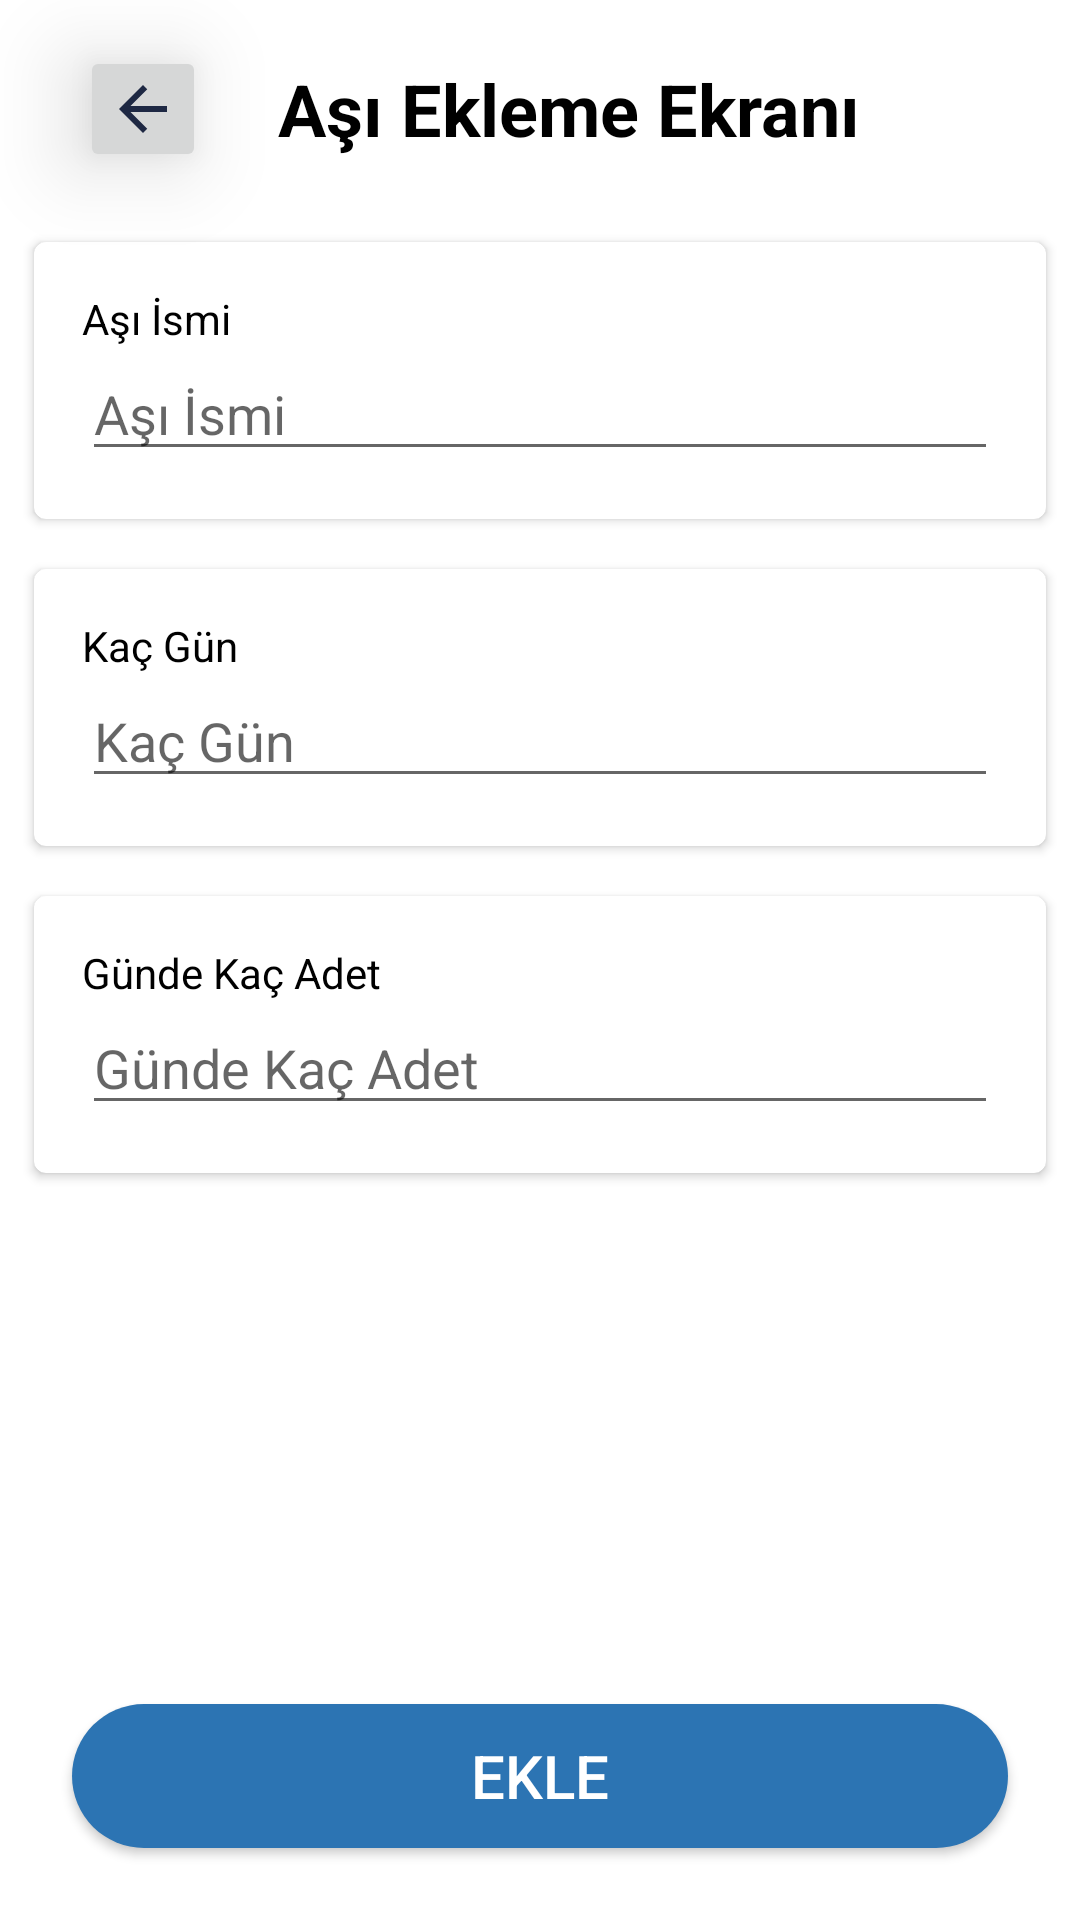

Here is an Android app screen rendered from its layout file. Give the layout XML and the strings, colors and styles it references.
<!-- AndroidManifest.xml: application theme Theme.MobilAsiTakibi -->
<!-- res/layout/fragment_add_vaccine.xml -->
<?xml version="1.0" encoding="utf-8"?>
<androidx.constraintlayout.widget.ConstraintLayout xmlns:android="http://schemas.android.com/apk/res/android"
    xmlns:app="http://schemas.android.com/apk/res-auto"
    xmlns:tools="http://schemas.android.com/tools"
    android:layout_width="match_parent"
    android:layout_height="match_parent"
    tools:context=".ui.fragment.AddVaccineFragment">

    <androidx.constraintlayout.widget.Guideline
        android:id="@+id/home_guidline_vertical_03"
        android:layout_width="wrap_content"
        android:layout_height="wrap_content"
        android:orientation="vertical"
        app:layout_constraintGuide_percent="0.03" />

    <androidx.constraintlayout.widget.Guideline
        android:id="@+id/home_guidline_vertical_97"
        android:layout_width="wrap_content"
        android:layout_height="wrap_content"
        android:orientation="vertical"
        app:layout_constraintGuide_percent="0.97" />


    <include
        android:id="@+id/arrow_back_add_vaccine"
        layout="@layout/back_button"
        android:layout_width="42dp"
        android:layout_height="42dp"
        android:layout_marginStart="16dp"
        android:elevation="18dp"
        app:layout_constraintBottom_toBottomOf="@id/add_vaccine_header"
        app:layout_constraintStart_toStartOf="@id/home_guidline_vertical_03"
        app:layout_constraintTop_toTopOf="@+id/add_vaccine_header" />

    <LinearLayout
        android:id="@+id/add_vaccine_header"
        android:layout_width="wrap_content"
        android:layout_height="wrap_content"
        android:layout_marginStart="24dp"
        android:layout_marginBottom="20dp"
        android:layout_marginTop="20dp"
        android:orientation="vertical"
        app:layout_constraintStart_toEndOf="@id/arrow_back_add_vaccine"
        app:layout_constraintTop_toTopOf="parent"
        app:layout_constraintVertical_bias="0.06">

        <TextView
            android:id="@+id/detailVaccineName"
            android:layout_width="wrap_content"
            android:layout_height="wrap_content"
            android:text="Aşı Ekleme Ekranı"
            android:textColor="@color/black"
            android:textSize="24sp"
            android:textStyle="bold" />


    </LinearLayout>

    <androidx.cardview.widget.CardView
        android:id="@+id/card1"
        android:layout_width="match_parent"
        android:layout_height="wrap_content"
        app:cardCornerRadius="4dp"
        app:cardElevation="2dp"
        app:cardUseCompatPadding="true"
        app:contentPadding="16dp"
        android:layout_marginTop="24dp"
        android:layout_marginEnd="8dp"
        android:layout_marginStart="8dp"
        app:layout_constraintTop_toBottomOf="@id/add_vaccine_header"
        >

        <LinearLayout
            android:layout_width="match_parent"
            android:layout_height="wrap_content"
            android:orientation="vertical">

            <TextView
                android:layout_width="match_parent"
                android:layout_height="wrap_content"
                android:text="Aşı İsmi"
                android:textColor="@color/black"
                android:textSize="14sp" />

            <EditText
                android:id="@+id/edit_med_name"
                android:layout_width="match_parent"
                android:layout_height="wrap_content"
                android:inputType="text"
                android:hint="Aşı İsmi" />

        </LinearLayout>
    </androidx.cardview.widget.CardView>

    <androidx.cardview.widget.CardView
        android:id="@+id/card2"
        android:layout_width="match_parent"
        android:layout_height="wrap_content"
        app:cardCornerRadius="4dp"
        app:cardElevation="2dp"
        app:cardUseCompatPadding="true"
        app:contentPadding="16dp"
        android:layout_marginTop="8dp"
        android:layout_marginEnd="8dp"
        android:layout_marginStart="8dp"
        app:layout_constraintTop_toBottomOf="@+id/card1"
        >

        <LinearLayout
            android:layout_width="match_parent"
            android:layout_height="wrap_content"
            android:orientation="vertical">

            <TextView
                android:layout_width="match_parent"
                android:layout_height="wrap_content"
                android:text="Kaç Gün"
                android:textColor="@color/black"
                android:textSize="14sp" />

            <EditText
                android:id="@+id/edit_med_many_times_of_day"
                android:layout_width="match_parent"
                android:layout_height="wrap_content"
                android:inputType="number"
                android:hint="Kaç Gün" />

        </LinearLayout>
    </androidx.cardview.widget.CardView>

    <androidx.cardview.widget.CardView
        android:id="@+id/card3"
        android:layout_width="match_parent"
        android:layout_height="wrap_content"
        android:layout_marginTop="8dp"
        android:layout_marginEnd="8dp"
        android:layout_marginStart="8dp"
        app:cardCornerRadius="4dp"
        app:cardElevation="2dp"
        app:cardUseCompatPadding="true"
        app:contentPadding="16dp"
        app:layout_constraintTop_toBottomOf="@id/card2"
        tools:layout_editor_absoluteX="8dp">

        <LinearLayout
            android:layout_width="match_parent"
            android:layout_height="wrap_content"
            android:orientation="vertical">

            <TextView
                android:layout_width="match_parent"
                android:layout_height="wrap_content"
                android:text="Günde Kaç Adet"
                android:textColor="@color/black"
                android:textSize="14sp" />

            <EditText
                android:id="@+id/edit_med_count_of_day"
                android:layout_width="match_parent"
                android:layout_height="wrap_content"
                android:hint="Günde Kaç Adet"
                android:inputType="number" />

        </LinearLayout>
    </androidx.cardview.widget.CardView>

    <Button
        android:id="@+id/add_vaccine"
        android:layout_width="match_parent"
        android:layout_height="wrap_content"
        android:layout_marginHorizontal="24dp"
        android:layout_marginBottom="24dp"
        android:background="@drawable/rounded_corner"
        android:text="EKLE"
        android:textColor="@android:color/white"
        android:textSize="20sp"
        app:backgroundTint="@null"
        app:layout_constraintBottom_toBottomOf="parent"
        app:layout_constraintTop_toBottomOf="@+id/card3"
        app:layout_constraintVertical_bias="1.0"
        tools:layout_editor_absoluteX="24dp" />

</androidx.constraintlayout.widget.ConstraintLayout>
<!-- res/layout/back_button.xml (included above) -->
<?xml version="1.0" encoding="utf-8"?>
<ImageButton xmlns:android="http://schemas.android.com/apk/res/android"
    xmlns:tools="http://schemas.android.com/tools"
    xmlns:app="http://schemas.android.com/apk/res-auto"
    android:id="@+id/arrow_back"
    android:layout_width="42dp"
    android:layout_height="42dp"
    android:translationZ="-10dp"
    android:layout_margin="2dp"
    android:elevation="28dp"
    android:src="@drawable/arrow_back"
    app:layout_constraintStart_toStartOf="parent"
    app:layout_constraintTop_toTopOf="parent"/>
<!-- resources referenced by this layout -->
<resources>
  <color name="black">#FF000000</color>
  <!-- drawable arrow_back (drawable) -->
  <?xml version="1.0" encoding="utf-8"?>
  <vector xmlns:android="http://schemas.android.com/apk/res/android"
      android:width="24dp"
      android:height="24dp"
      android:viewportHeight="24"
      android:viewportWidth="24">
  
      <path
          android:fillColor="#1E2843"
          android:fillType="evenOdd"
          android:pathData="M20 11H7.83L13.42 5.41L12 4L4 12L12 20L13.41 18.59L7.83 13H20V11Z"/>
  </vector>
  <!-- drawable rounded_corner (drawable) -->
  <?xml version="1.0" encoding="utf-8"?>
  <shape xmlns:android="http://schemas.android.com/apk/res/android">
      <corners  android:radius="40dp"/>
      <solid android:color="@color/blue"></solid>
  </shape>
  <style name="Theme.MobilAsiTakibi" parent="Theme.MaterialComponents.DayNight.NoActionBar">
          
          <item name="colorPrimary">@color/purple_500</item>
          <item name="colorPrimaryVariant">@color/purple_700</item>
          <item name="colorOnPrimary">@color/white</item>
          
          <item name="colorSecondary">@color/teal_200</item>
          <item name="colorSecondaryVariant">@color/teal_700</item>
          <item name="colorOnSecondary">@color/black</item>
          
          <item name="android:statusBarColor">?attr/colorPrimaryVariant</item>
          
      </style>
  <color name="blue">#2C74B3</color>
  <color name="purple_500">#FF6200EE</color>
  <color name="purple_700">#FF3700B3</color>
  <color name="white">#FFFFFFFF</color>
  <color name="teal_200">#FF03DAC5</color>
  <color name="teal_700">#FF018786</color>
</resources>
